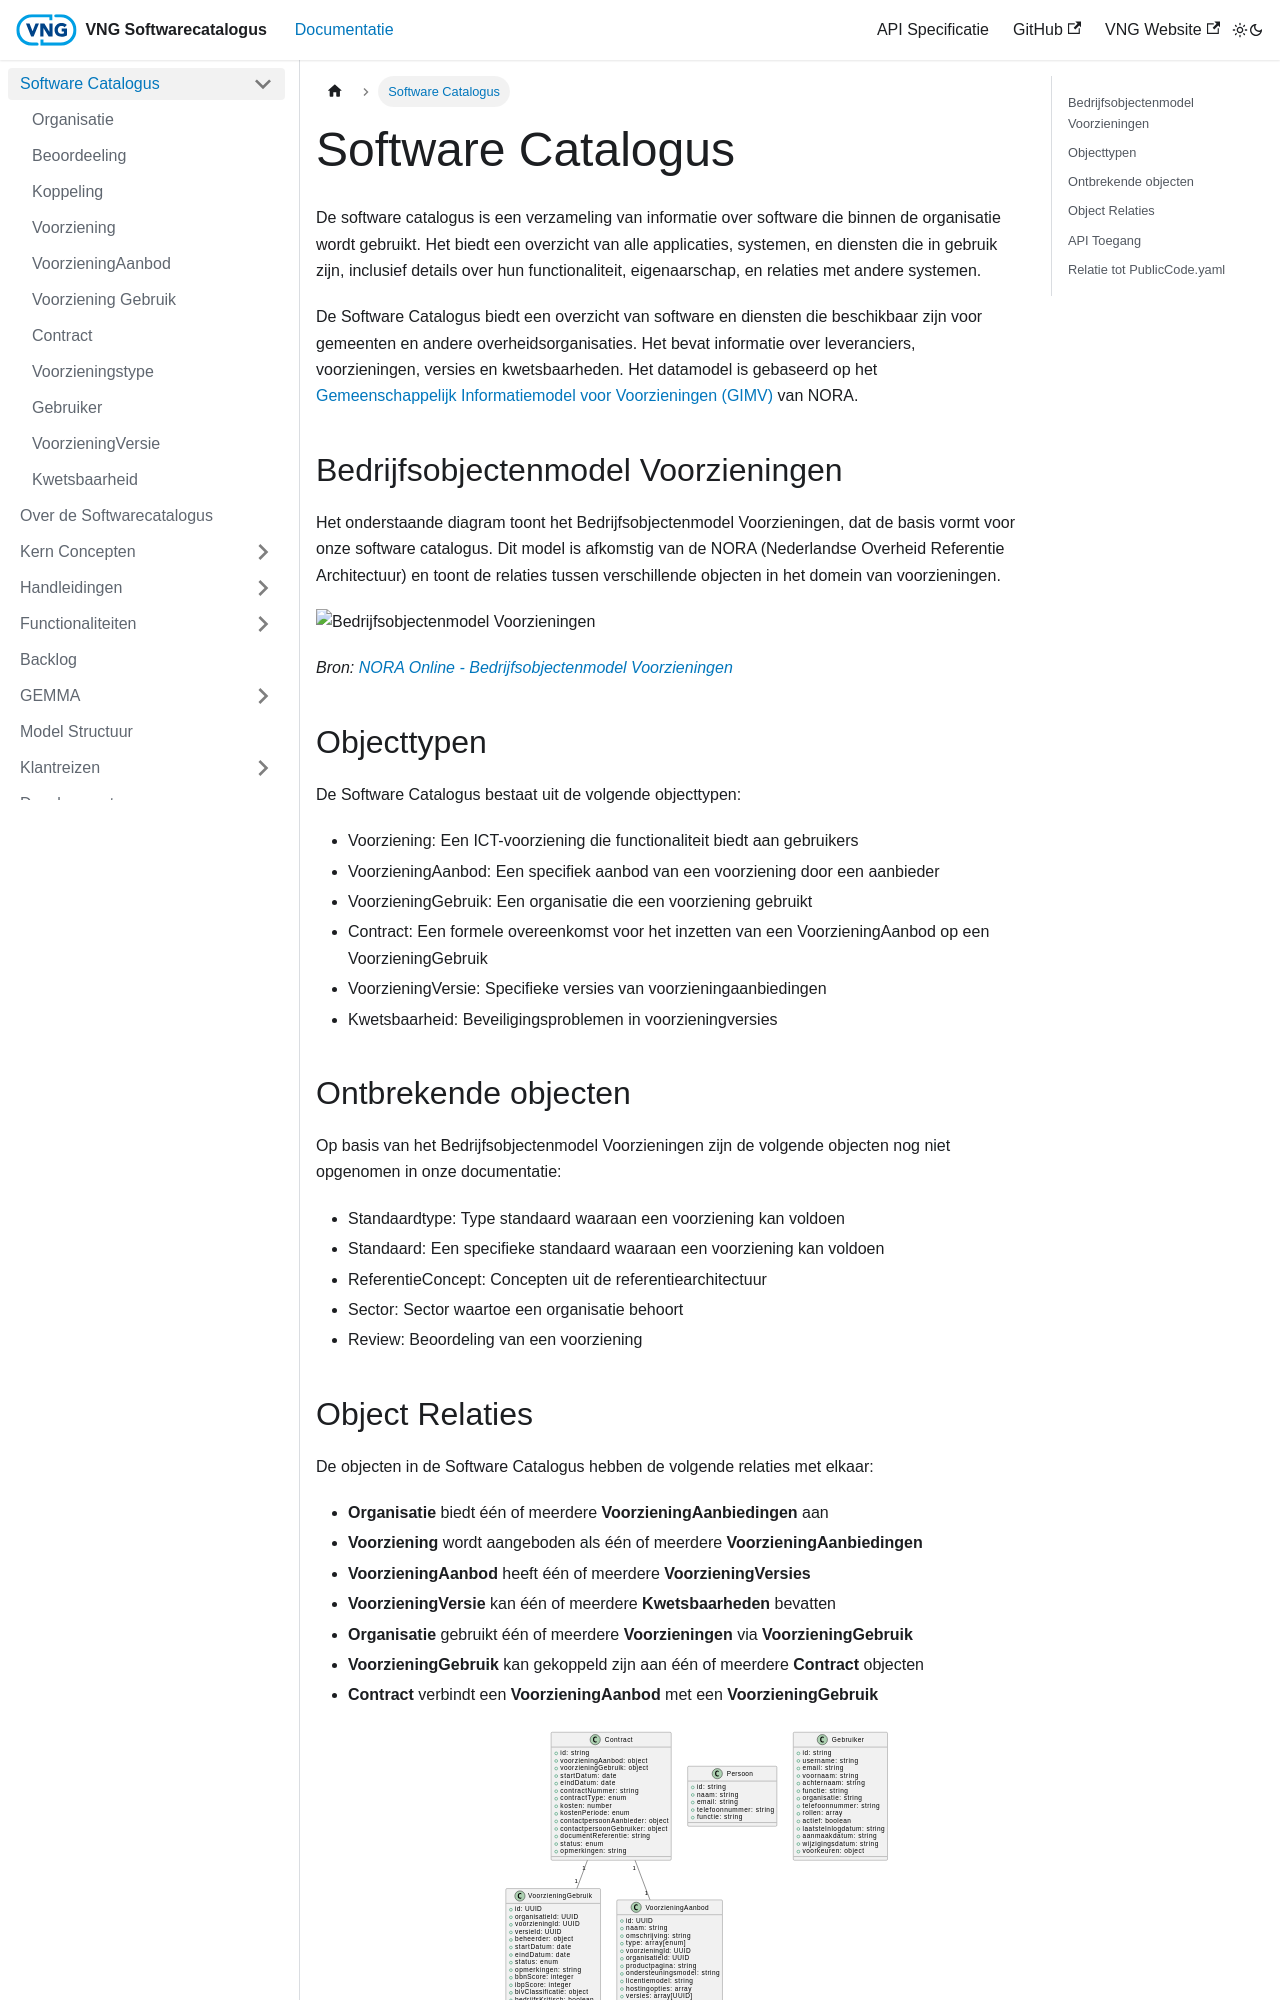

repository: VNG-Realisatie/Softwarecatalogus · page: docs/Softwarecatalogus.html · generator: docusaurus

---
id: index
title: Software Catalogus
sidebar_label: Software Catalogus
sidebar_position: 1
---

# Software Catalogus

De software catalogus is een verzameling van informatie over software die binnen de organisatie wordt gebruikt. Het biedt een overzicht van alle applicaties, systemen, en diensten die in gebruik zijn, inclusief details over hun functionaliteit, eigenaarschap, en relaties met andere systemen.

De Software Catalogus biedt een overzicht van software en diensten die beschikbaar zijn voor gemeenten en andere overheidsorganisaties. Het bevat informatie over leveranciers, voorzieningen, versies en kwetsbaarheden. Het datamodel is gebaseerd op het [Gemeenschappelijk Informatiemodel voor Voorzieningen (GIMV)](https://www.noraonline.nl/wiki/Gemeenschappelijke_Informatiemodel_voor_Voorzieningen) van NORA.

## Bedrijfsobjectenmodel Voorzieningen

Het onderstaande diagram toont het Bedrijfsobjectenmodel Voorzieningen, dat de basis vormt voor onze software catalogus. Dit model is afkomstig van de NORA (Nederlandse Overheid Referentie Architectuur) en toont de relaties tussen verschillende objecten in het domein van voorzieningen.

![Bedrijfsobjectenmodel Voorzieningen](https://www.noraonline.nl/images/noraonline/f/f3/Bedrijfsobjectenmodel_Voorzieningen.png)

*Bron: [NORA Online - Bedrijfsobjectenmodel Voorzieningen](https://www.noraonline.nl/wiki/Bestand:Bedrijfsobjectenmodel_Voorzieningen.png)*

## Objecttypen

De Software Catalogus bestaat uit de volgende objecttypen:

- Voorziening: Een ICT-voorziening die functionaliteit biedt aan gebruikers
- VoorzieningAanbod: Een specifiek aanbod van een voorziening door een aanbieder
- VoorzieningGebruik: Een organisatie die een voorziening gebruikt
- Contract: Een formele overeenkomst voor het inzetten van een VoorzieningAanbod op een VoorzieningGebruik
- VoorzieningVersie: Specifieke versies van voorzieningaanbiedingen
- Kwetsbaarheid: Beveiligingsproblemen in voorzieningversies

## Ontbrekende objecten

Op basis van het Bedrijfsobjectenmodel Voorzieningen zijn de volgende objecten nog niet opgenomen in onze documentatie:

- Standaardtype: Type standaard waaraan een voorziening kan voldoen
- Standaard: Een specifieke standaard waaraan een voorziening kan voldoen
- ReferentieConcept: Concepten uit de referentiearchitectuur
- Sector: Sector waartoe een organisatie behoort
- Review: Beoordeling van een voorziening
